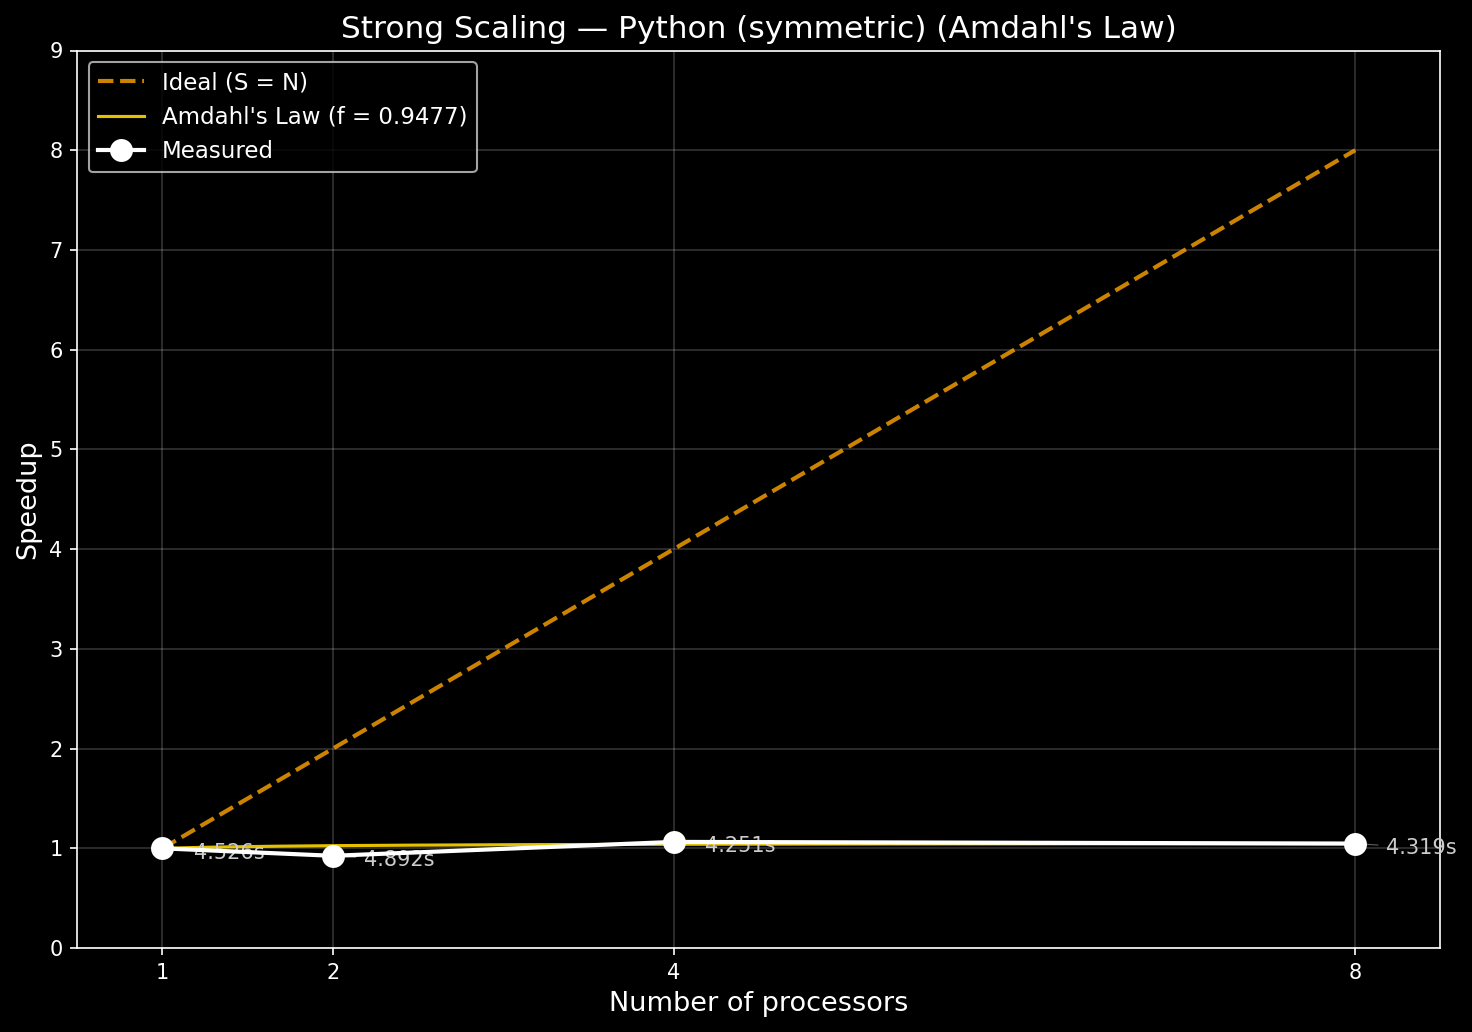

The data file committed next to this chart (first rows):
cores, run, time, branches
1, 1, 4.866, 8388607
1, 2, 4.47, 8388607
1, 3, 4.225, 8388607
1, 4, 4.272, 8388607
1, 5, 4.834, 8388607
1, 6, 4.584, 8388607
1, 7, 4.425, 8388607
1, 8, 4.467, 8388607
1, 9, 4.398, 8388607
1, 10, 4.719, 8388607
2, 1, 4.767, 8388607
2, 2, 4.726, 8388607
2, 3, 4.686, 8388607
2, 4, 4.667, 8388607
2, 5, 4.683, 8388607
2, 6, 5.15, 8388607
2, 7, 4.998, 8388607
2, 8, 5.114, 8388607
2, 9, 5.184, 8388607
2, 10, 4.943, 8388607
4, 1, 3.761, 8388607
4, 2, 3.835, 8388607
4, 3, 3.728, 8388607
4, 4, 4.805, 8388607
4, 5, 4.657, 8388607
4, 6, 3.869, 8388607
4, 7, 4.096, 8388607
4, 8, 4.113, 8388607
4, 9, 4.813, 8388607
4, 10, 4.835, 8388607
8, 1, 4.254, 8388607
8, 2, 4.38, 8388607
8, 3, 4.235, 8388607
8, 4, 4.3, 8388607
8, 5, 4.633, 8388607
8, 6, 4.435, 8388607
8, 7, 4.503, 8388607
8, 8, 4.161, 8388607
8, 9, 4.136, 8388607
8, 10, 4.15, 8388607
